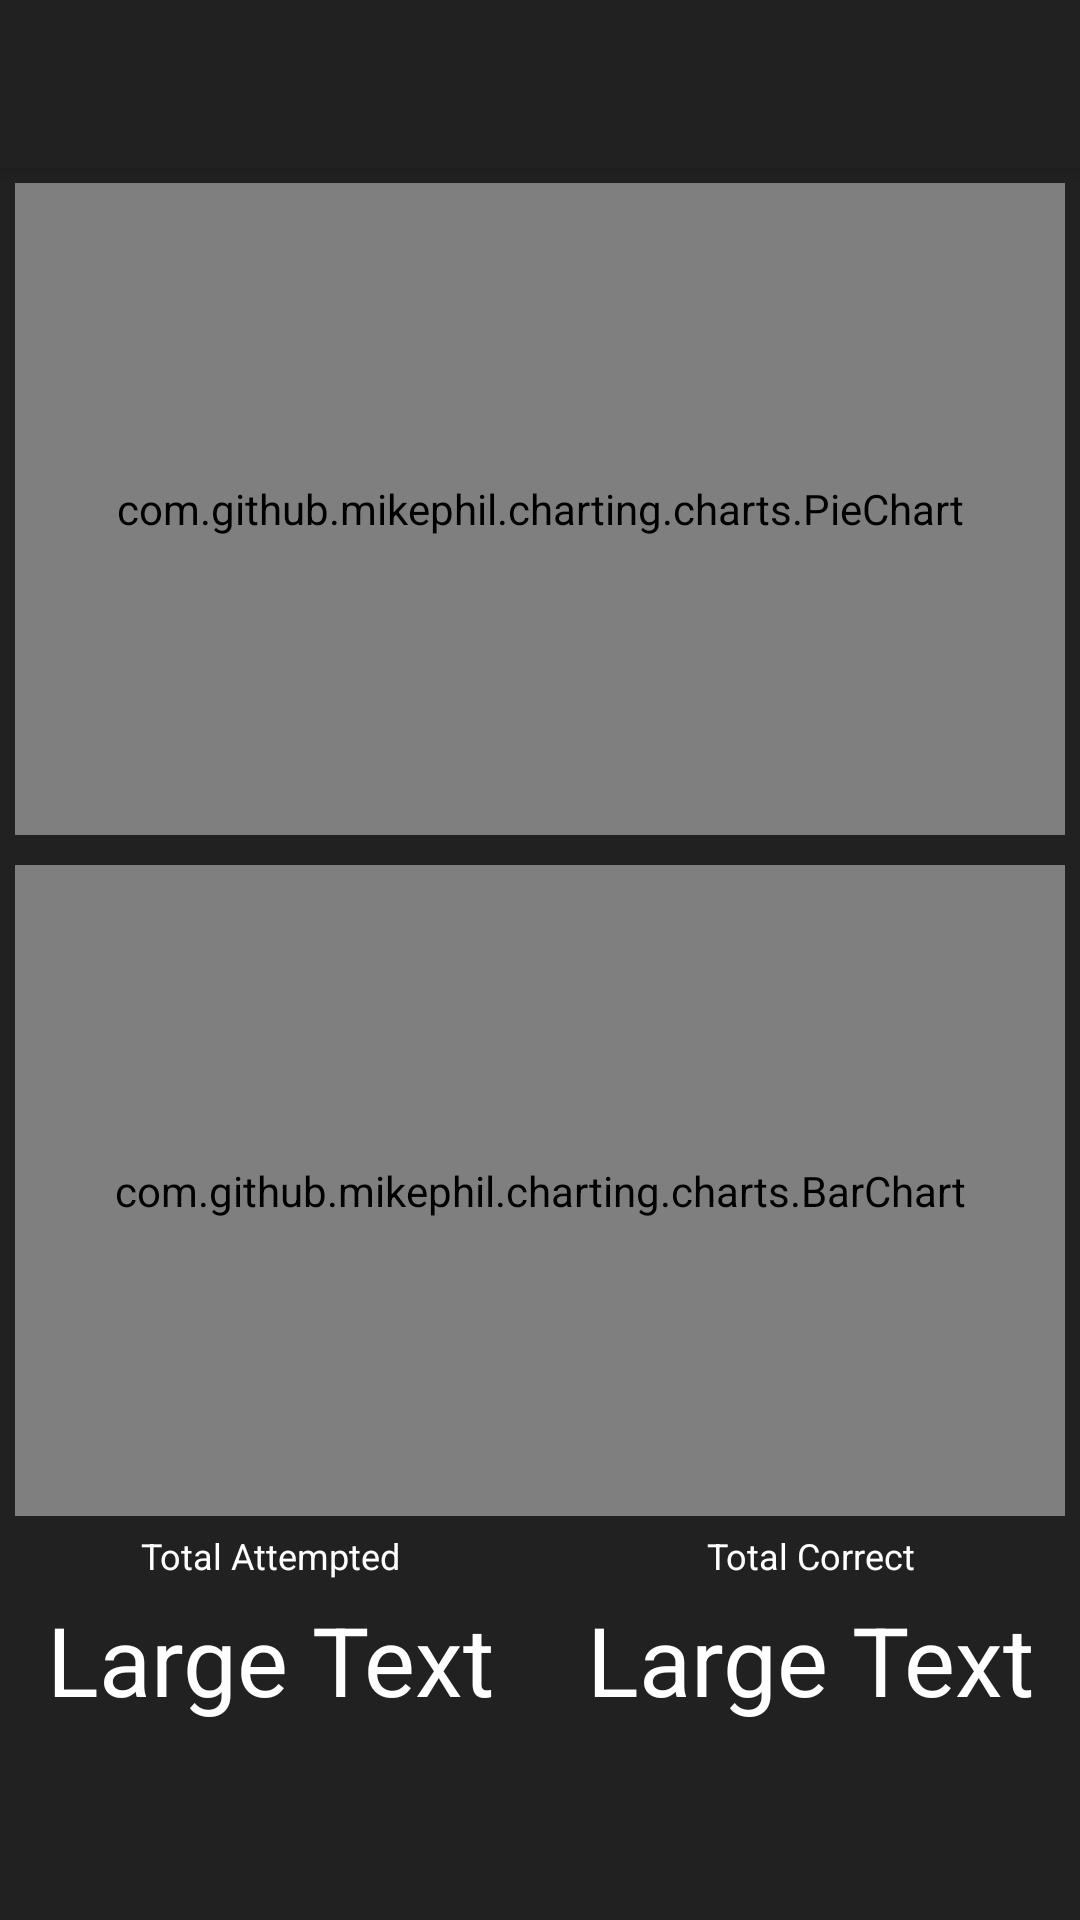

Layout XML and referenced resources for this Android screen:
<!-- AndroidManifest.xml: application theme AppTheme -->
<!-- res/layout/activity_stats.xml -->
<?xml version="1.0" encoding="utf-8"?>
<LinearLayout xmlns:android="http://schemas.android.com/apk/res/android"
    xmlns:app="http://schemas.android.com/apk/res-auto"
    android:layout_width="match_parent"
    android:layout_height="match_parent"
    android:background="@color/black_light"
    android:orientation="vertical">

    <android.support.v7.widget.Toolbar
        android:id="@+id/statsToolbar"
        android:layout_width="match_parent"
        android:layout_height="?attr/actionBarSize"
        android:background="@color/black_light"
        android:elevation="4dp"
        android:theme="@style/ThemeOverlay.AppCompat.ActionBar"
        app:popupTheme="@style/ThemeOverlay.AppCompat.Light" />


    <LinearLayout
        android:layout_width="match_parent"
        android:layout_height="match_parent"
        android:layout_gravity="center_horizontal"
        android:orientation="vertical">

        <LinearLayout
            android:layout_width="fill_parent"
            android:layout_height="fill_parent"
            android:layout_weight="2"
            android:orientation="vertical">

            <com.github.mikephil.charting.charts.PieChart
                android:id="@+id/piechart"
                android:layout_width="fill_parent"
                android:layout_height="fill_parent"
                android:layout_margin="5dp"
                android:layout_weight="1" />

            <com.github.mikephil.charting.charts.BarChart
                android:id="@+id/horibarchart"
                android:layout_width="fill_parent"
                android:layout_height="fill_parent"
                android:layout_margin="5dp"
                android:layout_weight="1" />

        </LinearLayout>

        <LinearLayout
            android:layout_width="match_parent"
            android:layout_height="fill_parent"
            android:layout_gravity="center_horizontal|bottom"
            android:layout_weight="7"
            android:orientation="vertical">

            <LinearLayout
                android:layout_width="match_parent"
                android:layout_height="match_parent"
                android:layout_weight="1"
                android:orientation="horizontal">

                <LinearLayout
                    android:layout_width="fill_parent"
                    android:layout_height="match_parent"
                    android:layout_weight="1"
                    android:orientation="vertical">

                    <TextView
                        android:id="@+id/tvAttempted"
                        android:layout_width="fill_parent"
                        android:layout_height="wrap_content"
                        android:gravity="center_vertical|center_horizontal"
                        android:text="@string/total_attempted"
                        android:textAppearance="?android:attr/textAppearanceMedium"
                        android:textColor="@color/text_color"
                        android:textSize="12sp" />

                    <TextView
                        android:id="@+id/tvAttemptedCount"
                        android:layout_width="fill_parent"
                        android:layout_height="wrap_content"
                        android:layout_margin="5dp"
                        android:gravity="center_vertical|center_horizontal"
                        android:text="Large Text"
                        android:textAppearance="?android:attr/textAppearanceLarge"
                        android:textColor="@color/text_color"
                        android:textSize="32sp" />
                </LinearLayout>

                <LinearLayout
                    android:layout_width="fill_parent"
                    android:layout_height="match_parent"
                    android:layout_weight="1"
                    android:orientation="vertical">

                    <TextView
                        android:id="@+id/tvCorrect"
                        android:layout_width="fill_parent"
                        android:layout_height="wrap_content"
                        android:gravity="center_vertical|center_horizontal"
                        android:text="@string/total_correct"
                        android:textAppearance="?android:attr/textAppearanceMedium"
                        android:textColor="@color/text_color"
                        android:textSize="12sp" />

                    <TextView
                        android:id="@+id/tvCorrectCount"
                        android:layout_width="fill_parent"
                        android:layout_height="wrap_content"
                        android:layout_margin="5dp"
                        android:gravity="center_vertical|center_horizontal"
                        android:text="Large Text"
                        android:textAppearance="?android:attr/textAppearanceLarge"
                        android:textColor="@color/text_color"
                        android:textSize="32sp" />
                </LinearLayout>
            </LinearLayout>

        </LinearLayout>
    </LinearLayout>
</LinearLayout>
<!-- resources referenced by this layout -->
<resources>
  <color name="black_light">#212121</color>
  <color name="text_color">#FFFFFF</color>
  <string name="total_attempted">Total Attempted</string>
  <string name="total_correct">Total Correct</string>
</resources>
